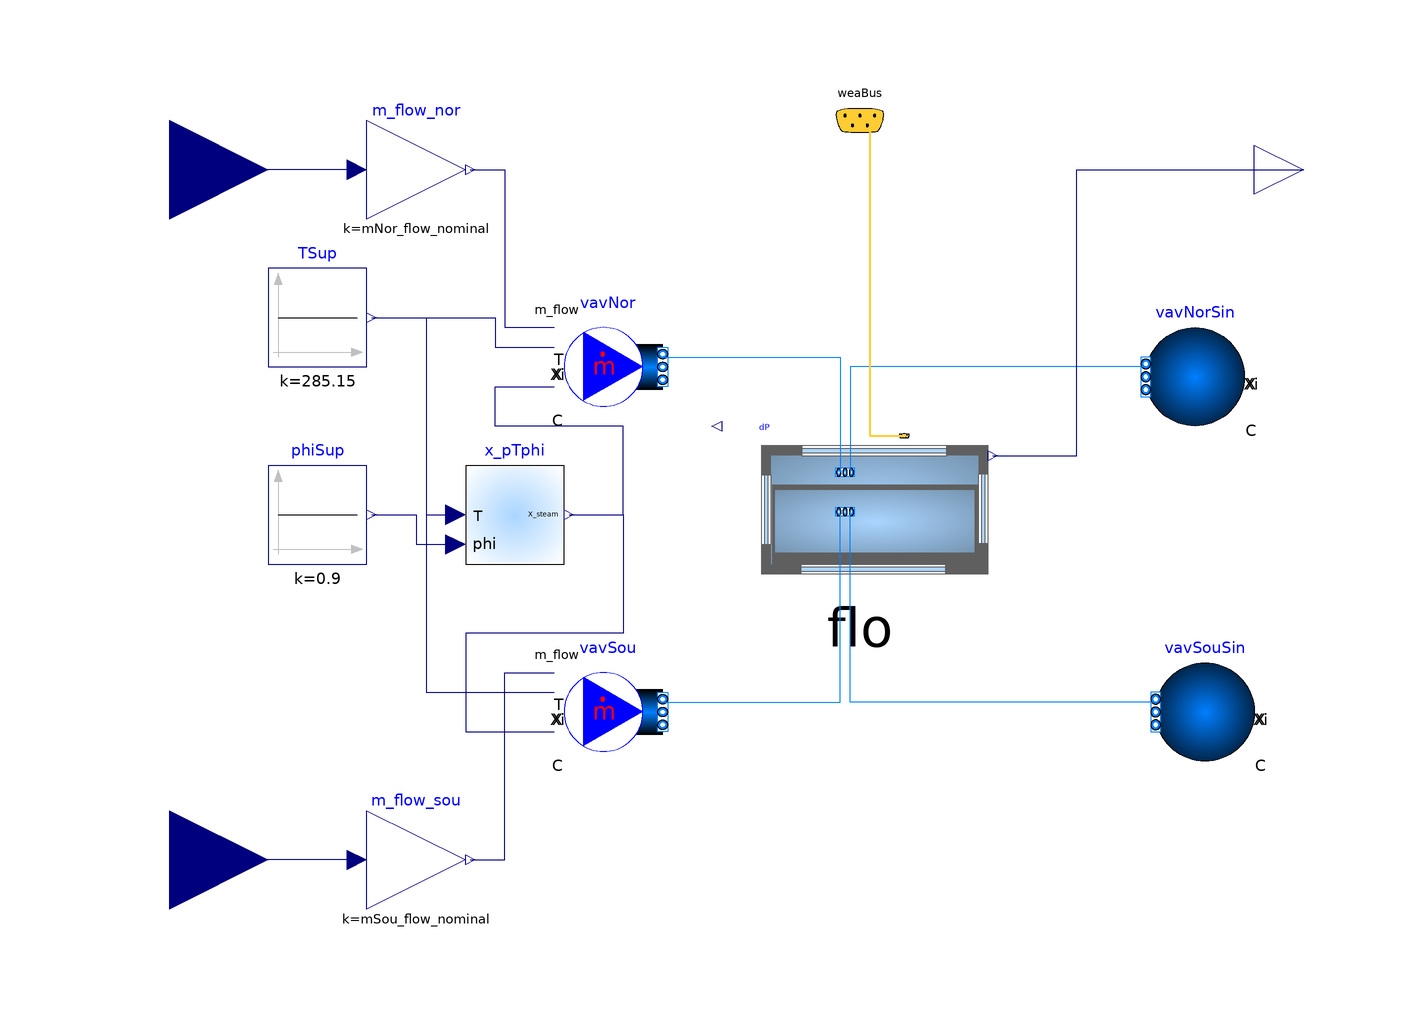

Above is the diagram view of the following Modelica model: its components placed by their Placement annotations and its connect equations drawn as lines.

model TwoZoneFixedSupplyTemperature
    "Two VAV zones with fixed supply air temperature"
    //extends Modelica.Icons.Example;
    package MediumA = Buildings.Media.Air "Medium model for air";

     constant Integer numZon=2 "Total number of served VAV boxes";

    parameter Modelica.SIunits.Volume VRooSou=AFloSou*flo.hRoo
      "Room volume south";
    parameter Modelica.SIunits.Volume VRooNor=AFloNor*flo.hRoo
      "Room volume north";



    parameter Modelica.SIunits.Area AFloSou=flo.sou.AFlo "Floor area south";
    parameter Modelica.SIunits.Area AFloNor=flo.nor.AFlo "Floor area north";


    parameter Modelica.SIunits.Area AFlo[numZon]={flo.sou.AFlo,flo.nor.AFlo}
      "Floor area of each zone";
    final parameter Modelica.SIunits.Area ATot=sum(AFlo) "Total floor area";

    constant Real conv=1.2/3600 "Conversion factor for nominal mass flow rate";

    parameter Modelica.SIunits.MassFlowRate mSou_flow_nominal=6*VRooSou*conv
      "Design mass flow rate perimeter 1";

    parameter Modelica.SIunits.MassFlowRate mNor_flow_nominal=6*VRooNor*conv
      "Design mass flow rate perimeter 3";

    parameter Modelica.SIunits.MassFlowRate m_flow_nominal=0.7*(
        mSou_flow_nominal + mNor_flow_nominal) "Nominal mass flow rate";

    parameter Modelica.SIunits.Angle lat=41.98*3.14159/180 "Latitude";

  //  parameter Modelica.SIunits.HeatFlowRate QHeaCoi_nominal= 2.5*yFanMin*m_flow_nominal*1000*(20 - 4)
  //    "Nominal capacity of heating coil";

    parameter Boolean allowFlowReversal=true
      "= false to simplify equations, assuming, but not enforcing, no flow reversal"
      annotation (Evaluate=true);

    parameter Boolean use_windPressure=true "Set to true to enable wind pressure";

    parameter Boolean sampleModel=true
      "Set to true to time-sample the model, which can give shorter simulation time if there is already time sampling in the system model"
      annotation (Evaluate=true, Dialog(tab=
            "Experimental (may be changed in future releases)"));


    BaseClass.TwoZoneFloor flo(
      redeclare final package Medium = MediumA,
      final lat=lat,
      final use_windPressure=use_windPressure,
      final sampleModel=sampleModel)
      annotation (Placement(transformation(extent={{-8,-4},{48,56}})));
    Buildings.Fluid.Sources.MassFlowSource_T vavNor(
      redeclare package Medium = MediumA,
      use_Xi_in=true,
      use_m_flow_in=true,
      use_T_in=true,
      nPorts=2) "Ideal VAV damper for north zone"
      annotation (Placement(transformation(extent={{-40,30},{-20,50}})));
    Buildings.Fluid.Sources.MassFlowSource_T vavSou(
      redeclare package Medium = MediumA,
      use_Xi_in=true,
      use_m_flow_in=true,
      use_T_in=true,
      nPorts=2)      "Ideal VAV damper for south zone"
      annotation (Placement(transformation(extent={{-40,-40},{-20,-20}})));
    Buildings.Fluid.Sources.Boundary_pT vavNorSin(redeclare package Medium =
          MediumA, nPorts=2)
                   "Ideal VAV damper for north zone"
      annotation (Placement(transformation(extent={{98,28},{78,48}})));
    Buildings.Fluid.Sources.Boundary_pT vavSouSin(redeclare package Medium =
          MediumA, nPorts=2)
                   "Ideal VAV damper for south zone"
      annotation (Placement(transformation(extent={{100,-40},{80,-20}})));
    Modelica.Blocks.Math.Gain m_flow_nor(k=mNor_flow_nominal)
      "mass flowrate in north"
      annotation (Placement(transformation(extent={{-80,70},{-60,90}})));
    Modelica.Blocks.Interfaces.RealInput yDamNor "Input signal connector"
      annotation (Placement(transformation(extent={{-140,60},{-100,100}})));
    Modelica.Blocks.Sources.Constant TSup(k=273.15 + 12)
      annotation (Placement(transformation(extent={{-100,40},{-80,60}})));
    Buildings.Utilities.Psychrometrics.X_pTphi x_pTphi(use_p_in=false)
      annotation (Placement(transformation(extent={{-60,0},{-40,20}})));
    Modelica.Blocks.Sources.Constant phiSup(k=0.9)
      "Relative humidity of supply air"
      annotation (Placement(transformation(extent={{-100,0},{-80,20}})));
    Modelica.Blocks.Interfaces.RealInput yDamSou "Input signal connector"
      annotation (Placement(transformation(extent={{-140,-80},{-100,-40}})));
    Modelica.Blocks.Math.Gain m_flow_sou(k=mSou_flow_nominal)
      "mass flowrate in south"
      annotation (Placement(transformation(extent={{-80,-70},{-60,-50}})));
    Modelica.Blocks.Interfaces.RealOutput TRooAir[2] "Room air temperatures"
      annotation (Placement(transformation(extent={{100,70},{120,90}})));
    Buildings.BoundaryConditions.WeatherData.Bus weaBus "Weather Data Bus"
      annotation (Placement(transformation(extent={{10,80},{30,100}}),
          iconTransformation(extent={{-88,80},{-68,100}})));
  equation
    connect(vavNor.ports[1], flo.portsNor[1])
      annotation (Line(points={{-20,42},{16,42},{16,18.6}}, color={0,127,255}));
    connect(vavNorSin.ports[1], flo.portsNor[2])
      annotation (Line(points={{78,40},{18,40},{18,18.6}}, color={0,127,255}));
    connect(vavSou.ports[1], flo.portsSou[1]) annotation (Line(points={{-20,-28},{
            16,-28},{16,10.6}},
                             color={0,127,255}));
    connect(vavSouSin.ports[1], flo.portsSou[2])
      annotation (Line(points={{80,-28},{18,-28},{18,10.6}}, color={0,127,255}));
    connect(m_flow_nor.y, vavNor.m_flow_in) annotation (Line(points={{-59,80},{-52,
            80},{-52,48},{-42,48}}, color={0,0,127}));
    connect(m_flow_nor.u, yDamNor)
      annotation (Line(points={{-82,80},{-120,80}}, color={0,0,127}));
    connect(TSup.y, vavNor.T_in) annotation (Line(points={{-79,50},{-54,50},{-54,44},
            {-42,44}}, color={0,0,127}));
    connect(TSup.y, x_pTphi.T) annotation (Line(points={{-79,50},{-68,50},{-68,10},
            {-62,10}}, color={0,0,127}));
    connect(phiSup.y, x_pTphi.phi) annotation (Line(points={{-79,10},{-70,10},{-70,
            4},{-62,4}}, color={0,0,127}));
    connect(TSup.y, vavSou.T_in) annotation (Line(points={{-79,50},{-68,50},{-68,-26},
            {-42,-26}}, color={0,0,127}));
    connect(m_flow_sou.u, yDamSou)
      annotation (Line(points={{-82,-60},{-120,-60}}, color={0,0,127}));
    connect(m_flow_sou.y, vavSou.m_flow_in) annotation (Line(points={{-59,-60},{-52,
            -60},{-52,-22},{-42,-22}}, color={0,0,127}));
    connect(flo.TRooAir, TRooAir) annotation (Line(points={{47,22},{64,22},{64,80},
            {110,80}}, color={0,0,127}));
    connect(weaBus, flo.weaBus) annotation (Line(
        points={{20,90},{22,90},{22,26},{29,26}},
        color={255,204,51},
        thickness=0.5));
    connect(x_pTphi.X[1], vavNor.Xi_in[1]) annotation (Line(points={{-39,10},{
            -28,10},{-28,28},{-54,28},{-54,36},{-42,36}}, color={0,0,127}));
    connect(x_pTphi.X[1], vavSou.Xi_in[1]) annotation (Line(points={{-39,10},{
            -28,10},{-28,-14},{-60,-14},{-60,-34},{-42,-34}}, color={0,0,127}));
    annotation (Icon(coordinateSystem(preserveAspectRatio=false), graphics={
                   Rectangle(
          extent={{-100,-100},{100,100}},
          lineColor={0,0,127},
          fillColor={255,255,255},
          fillPattern=FillPattern.Solid), Text(
          extent={{-156,152},{144,112}},
          textString="%name",
          lineColor={0,0,255})}),                                  Diagram(
          coordinateSystem(preserveAspectRatio=false)));
  end TwoZoneFixedSupplyTemperature;